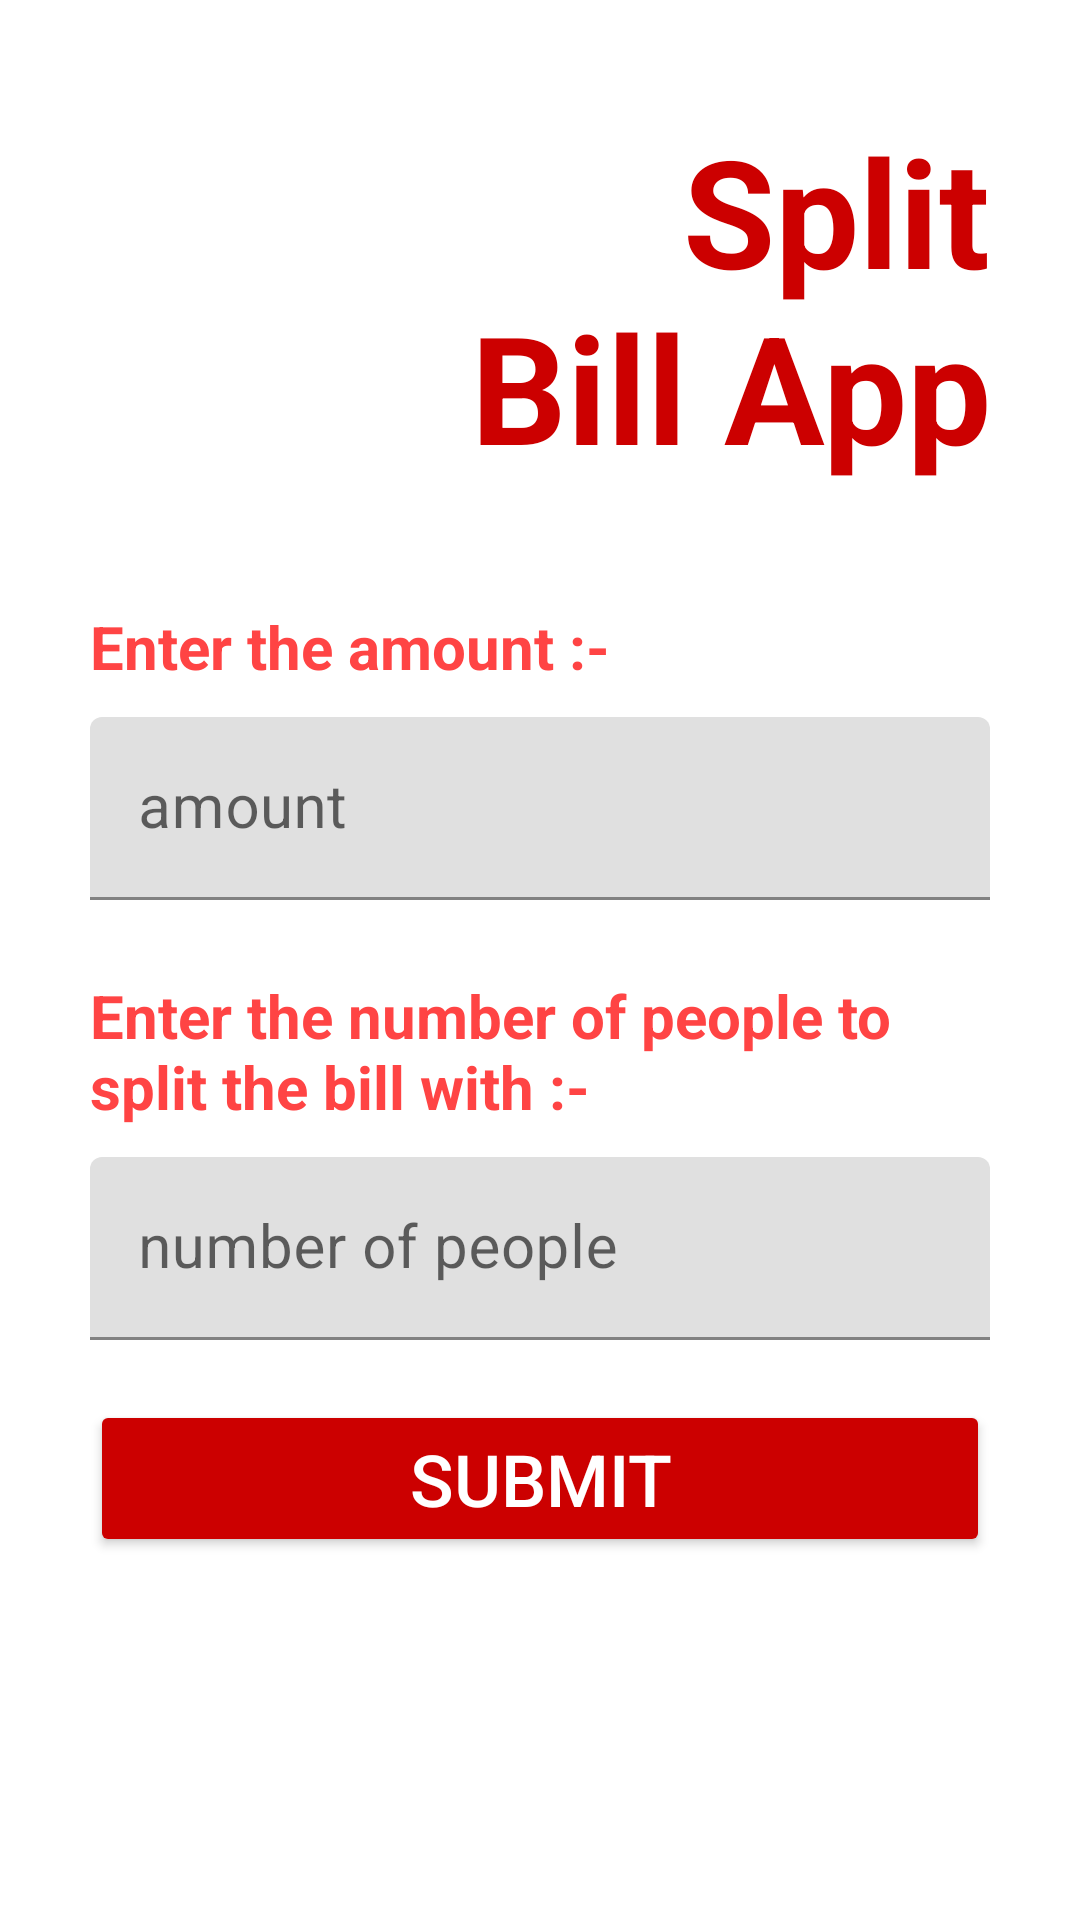

The Android layout XML behind this screen, and the referenced resources:
<!-- AndroidManifest.xml: application theme Theme.MultiutilityApp -->
<!-- res/layout/activity_split_bill.xml -->
<?xml version="1.0" encoding="utf-8"?>
<LinearLayout xmlns:android="http://schemas.android.com/apk/res/android"
    xmlns:app="http://schemas.android.com/apk/res-auto"
    xmlns:tools="http://schemas.android.com/tools"
    android:layout_width="match_parent"
    android:layout_height="match_parent"
    android:orientation="vertical"
    android:background="@drawable/red"
    android:gravity="center_vertical"
    android:padding="30dp"
    tools:context=".SplitBillActivity">

    <TextView
        android:layout_width="180dp"
        android:layout_height="wrap_content"
        android:text="Split Bill App"
        android:textSize="50sp"
        android:textStyle="bold"
        android:layout_marginBottom="40dp"
        android:layout_gravity="right"
        android:gravity="right"
        android:textColor="@android:color/holo_red_dark"/>


    <TextView
        android:layout_width="wrap_content"
        android:layout_height="wrap_content"
        android:text="Enter the amount :-"
        android:textSize="20sp"
        android:textStyle="bold"
        android:textColor="@android:color/holo_red_light"/>

    <com.google.android.material.textfield.TextInputLayout
        android:layout_width="match_parent"
        android:layout_height="wrap_content"
        android:layout_marginVertical="10dp">

        <androidx.appcompat.widget.AppCompatEditText
            android:id="@+id/amount_field"
            android:layout_width="match_parent"
            android:layout_height="wrap_content"
            android:hint="amount"
            android:inputType="number"
            android:textSize="20sp" />

    </com.google.android.material.textfield.TextInputLayout>

    <TextView
        android:layout_width="wrap_content"
        android:layout_height="wrap_content"
        android:text="Enter the number of people to split the bill with :-"
        android:textSize="20sp"
        android:textStyle="bold"
        android:layout_marginTop="15dp"
        android:textColor="@android:color/holo_red_light"/>

    <com.google.android.material.textfield.TextInputLayout
        android:layout_width="match_parent"
        android:layout_height="wrap_content"
        android:layout_marginVertical="10dp">

        <androidx.appcompat.widget.AppCompatEditText
            android:id="@+id/number_people"
            android:layout_width="match_parent"
            android:layout_height="wrap_content"
            android:hint="number of people"
            android:inputType="number"
            android:textSize="20sp" />

    </com.google.android.material.textfield.TextInputLayout>

    <Button
        android:id="@+id/submit"
        android:layout_width="match_parent"
        android:layout_height="wrap_content"
        android:layout_marginTop="10dp"
        android:padding="10dp"
        android:text="Submit"
        android:textSize="24sp"
        android:textColor="@android:color/white"
        android:backgroundTint="@android:color/holo_red_dark" />

    <TextView
        android:id="@+id/amount_title"
        android:layout_width="wrap_content"
        android:layout_height="wrap_content"
        android:textSize="20sp"
        android:textStyle="bold"
        android:layout_marginTop="15dp"
        tools:text="Amount each person has to pay :-"
        android:textColor="@android:color/holo_red_light"/>

    <TextView
        android:id="@+id/amount"
        android:layout_width="wrap_content"
        android:layout_height="wrap_content"
        android:textSize="24sp"
        android:textStyle="bold"
        android:layout_marginTop="10dp"
        tools:text="200"
        android:textColor="@android:color/holo_red_dark"/>

</LinearLayout>
<!-- resources referenced by this layout -->
<resources>
  <style name="Theme.MultiutilityApp" parent="Theme.MaterialComponents.Light.NoActionBar">
          
          <item name="colorPrimary">@color/black</item>
          <item name="colorPrimaryVariant">@color/black</item>
          <item name="colorOnPrimary">@color/white</item>
          
          <item name="colorSecondary">@color/teal_200</item>
          <item name="colorSecondaryVariant">@color/teal_700</item>
          <item name="colorOnSecondary">@color/black</item>
          
          <item name="android:statusBarColor" tools:targetApi="l">?attr/colorPrimaryVariant</item>
          
          <item name="android:windowFullscreen">true</item>
      </style>
  <!-- not gathered from this repository: default colours our renderer supplied (Android Studio template values) -->
  <color name="teal_200">#FF03DAC5</color>
  <color name="teal_700">#FF018786</color>
  <color name="black">#FF000000</color>
  <color name="white">#FFFFFFFF</color>
</resources>
